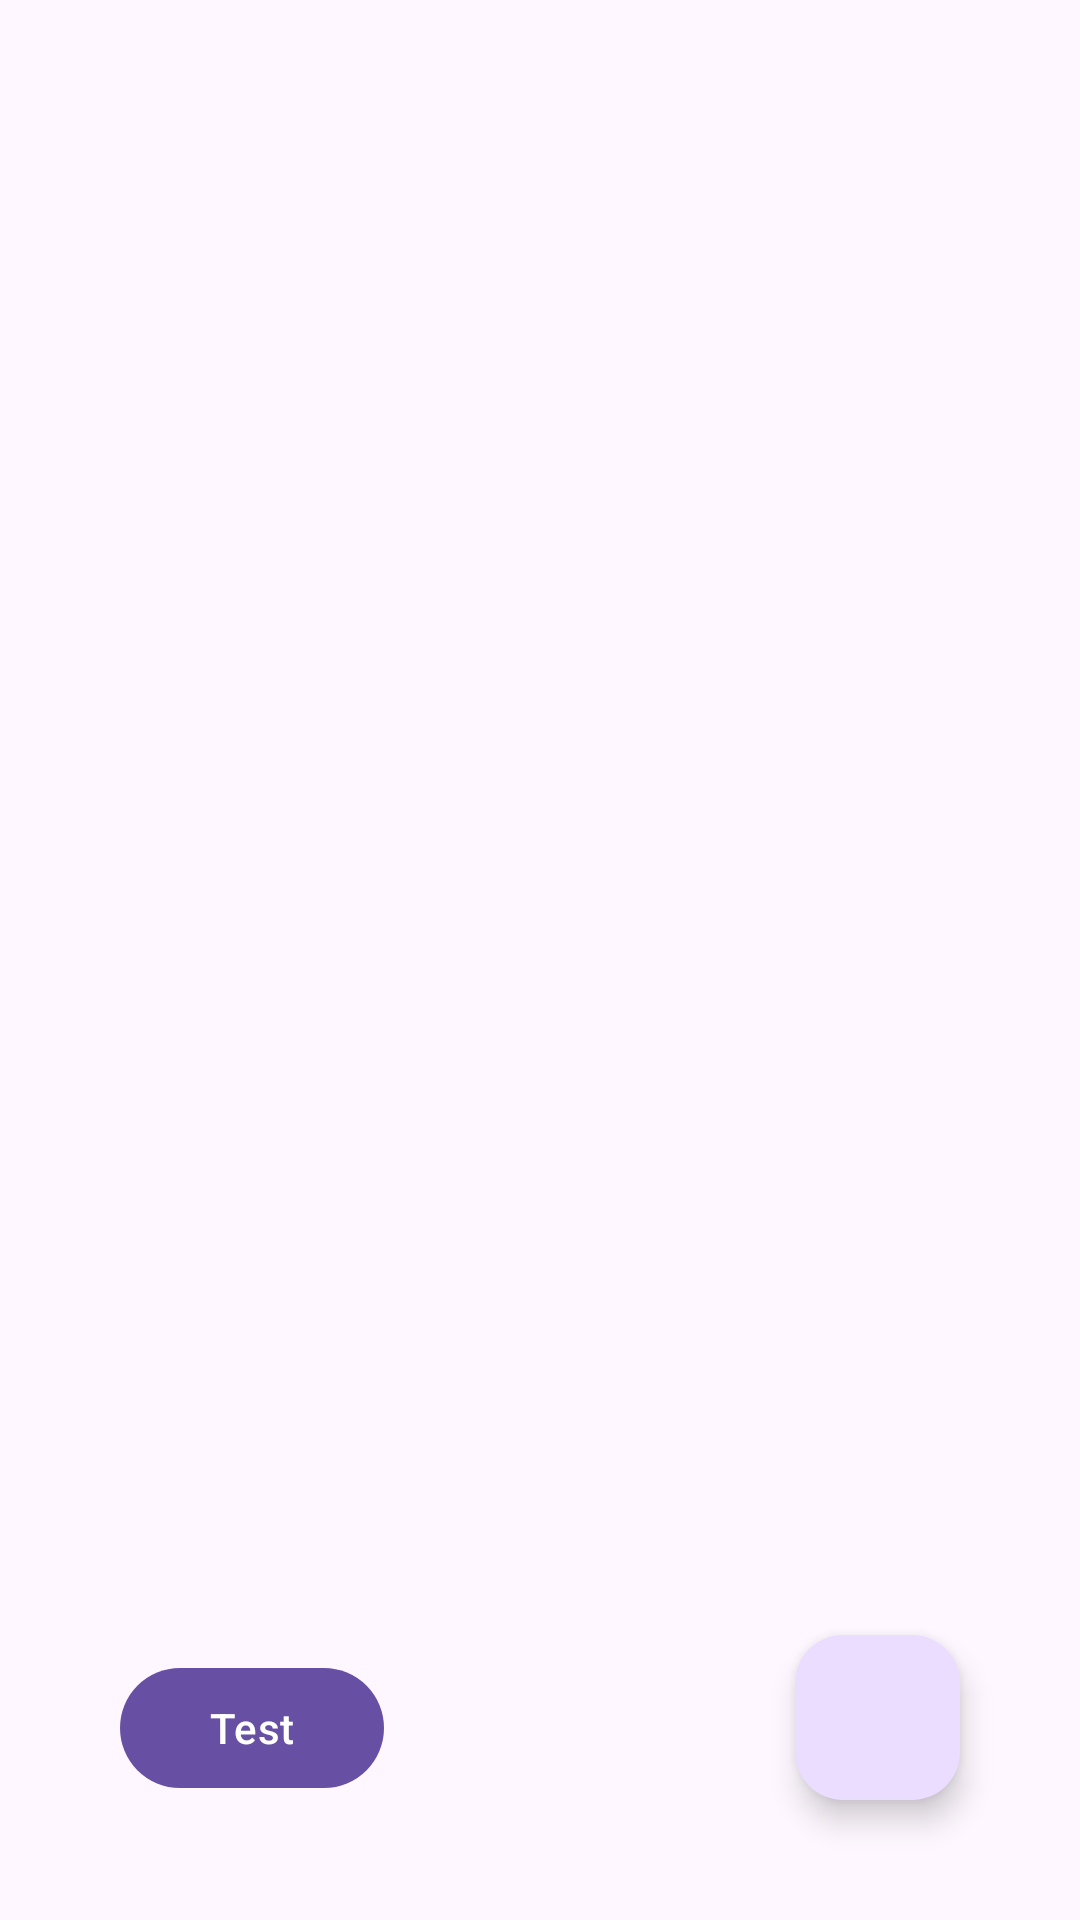

Here is an Android app screen rendered from its layout file. Give the layout XML and the strings, colors and styles it references.
<!-- AndroidManifest.xml: application theme Theme.EnglishTest -->
<!-- res/layout/activity_test.xml -->
<?xml version="1.0" encoding="utf-8"?>
<androidx.constraintlayout.widget.ConstraintLayout xmlns:android="http://schemas.android.com/apk/res/android"
    xmlns:app="http://schemas.android.com/apk/res-auto"
    xmlns:tools="http://schemas.android.com/tools"
    android:layout_width="match_parent"
    android:layout_height="match_parent"
    tools:context=".Activity.TestActivity">

    <androidx.recyclerview.widget.RecyclerView
        android:id="@+id/recycler_view_test"
        android:layout_width="match_parent"
        android:layout_height="match_parent"
        app:layoutManager="androidx.recyclerview.widget.LinearLayoutManager"
        app:layout_constraintBottom_toBottomOf="parent"
        app:layout_constraintTop_toTopOf="parent"
        tools:listitem="@layout/item_rv_test" />
    <com.google.android.material.floatingactionbutton.FloatingActionButton
        android:id="@+id/add_test"
        android:layout_width="55dp"
        android:layout_height="55dp"
        android:layout_margin="40dp"
        android:src="@drawable/baseline_add_24"
        app:cardBackgroundColor="#65FFDB"
        app:cardCornerRadius="30dp"
        app:layout_constraintBottom_toBottomOf="parent"
        app:layout_constraintRight_toRightOf="parent"
        tools:ignore="MissingConstraints">

    </com.google.android.material.floatingactionbutton.FloatingActionButton>
    <com.google.android.material.button.MaterialButton
        android:layout_width="wrap_content"
        android:text="Test"
        android:id="@+id/startTest"
        app:layout_constraintBottom_toBottomOf="parent"
        app:layout_constraintLeft_toLeftOf="parent"
        android:layout_margin="40dp"
        android:layout_height="wrap_content"
        tools:ignore="MissingConstraints" />

</androidx.constraintlayout.widget.ConstraintLayout>
<!-- res/layout/item_rv_test.xml (included above) -->
<?xml version="1.0" encoding="utf-8"?>
<androidx.cardview.widget.CardView xmlns:android="http://schemas.android.com/apk/res/android"
    xmlns:app="http://schemas.android.com/apk/res-auto"
    android:orientation="vertical"
    android:layout_margin="10dp"
    android:layout_width="match_parent"
    android:clickable="true"
    android:focusable="true"
    app:cardCornerRadius="10dp"
    android:layout_height="40dp">
    
    <LinearLayout
        android:orientation="horizontal"
        android:layout_width="match_parent"
        android:layout_height="match_parent">
        <TextView
            android:text="English"
            android:textColor="@color/black"
            android:id="@+id/test_name_english"
            android:layout_width="0dp"
            android:gravity="center"
            android:layout_weight="1"
            android:textSize="20sp"
            android:layout_height="match_parent"/>
        <View
            android:layout_gravity="center_vertical"
            android:background="@color/black"
            android:layout_width="20dp"
            android:layout_height="1dp"/>
        <TextView
            android:text="Uzbek"
            android:layout_weight="1"
            android:textColor="@color/black"
            android:id="@+id/test_name_uzbek"
            android:textSize="20sp"
            android:gravity="center"
            android:layout_width="0dp"
            android:layout_height="match_parent"/>
    </LinearLayout>

</androidx.cardview.widget.CardView>
<!-- resources referenced by this layout -->
<resources>
  <style name="Theme.EnglishTest" parent="Base.Theme.EnglishTest" />
  <style name="Base.Theme.EnglishTest" parent="Theme.Material3.DayNight.NoActionBar">
          
          
      </style>
  <!-- not gathered from this repository: default colours our renderer supplied (Android Studio template values) -->
  <color name="black">#FF000000</color>
</resources>
